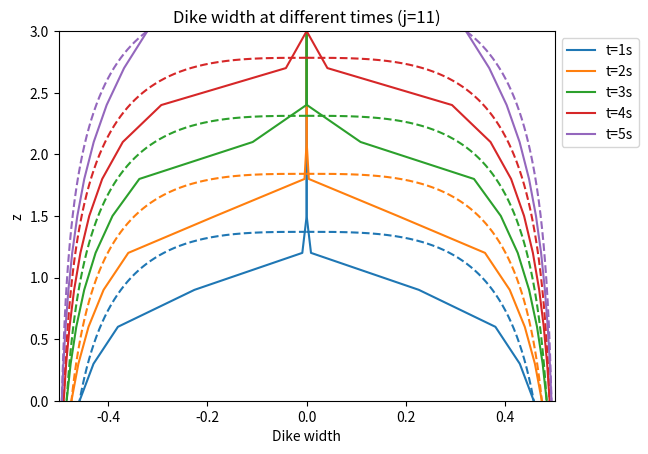

This chart was generated by the following Python code:
# -*- coding: utf-8 -*-
"""
Created on Tue Oct 14 17:57:07 2025

@author: qlcq0853
numerics last part
"""
import numpy as np
import matplotlib.pyplot as plt
import math
from scipy.interpolate import interp1d
import time as tm

def residual(b_new, b_old, delta_t, delta_z, alpha, beta,j):
    fc_new = np.zeros(j)
    fc_old = np.zeros(j)
    fd_new = np.zeros(j)
    fd_old = np.zeros(j)
    conv = np.zeros(j)
    diffu = np.zeros(j)
    R = np.zeros(j)
    
    for k in range(0,j-1):
        #Initial values of convective, diffusive flux
        fc_new[k] = alpha*b_new[k]**3 #at n+1
        fc_old[k] = alpha*b_old[k]**3 #at n
        
        fd_new[k] = beta*((b_new[k+1] + b_new[k])**3
                          *(b_new[k+1]-b_new[k])
                          )
        
        fd_old[k] = beta*((b_old[k+1] + b_old[k])**3
                          *(b_old[k+1]-b_old[k])
                          )
    for k in range(1,j-1):
        conv[k] = (fc_new[k]-fc_new[k-1]
                +fc_old[k]-fc_old[k-1])/(2*delta_z)
        
        diffu[k] = (fd_new[k]-fd_new[k-1]
                 +fd_old[k]-fd_old[k-1])/(16*delta_z**2)
    
    for k in range(1, j-1):
        
        #now defining residual
        
        R[k] = b_new[k]-b_old[k] +delta_t*(conv[k]-
                                           diffu[k])
    return R

#timing code
start = tm.time()
j = 11
time = [ 1, 2, 3, 4, 5]


#value of constants
Q=0.99
H=3
alpha=0.4709
beta = 1.0
delta_z = H/(j-1)
#note, max possible b_b = 1 due to arctanh
t_max = (1)*(1/(alpha/delta_z +(2*beta)/delta_z**2))

n = math.ceil(1/t_max)+1
delta_t = 1/(n-1)

b_old = np.zeros(j)
b = np.linspace(0, 1, 10000)
num_res = np.zeros([len(time),j])
exact_res = np.zeros([len(time), len(b)])
z_ref = 0.9

#initial conditions
z_init = z_ref +(1/alpha)*(b-np.arctanh(b))
b_interp = interp1d(b,z_init,bounds_error=False, fill_value="extrapolate")

#initial conditons based on intial exact sol
b_it = 0

b_old[:] = b_it
z_count = np.floor(0.9/delta_z)
#creating inital conditions which match exact sol at t0
z_grid =np.linspace(0,0.9,int(z_count))
b_init = b_interp(z_grid)
b_old[:int(z_count)] = b_init

b_new_init = b_old.copy()
max_iter = 10
for t in range(len(time)):
    #exact solution
    z = z_ref + alpha*time[t] +(1/alpha)*(b-np.arctanh(b))
    exact_res[t,:] = z
    #numerical solution
    #reseting b to val at t=0 for each time
    b_new = b_new_init.copy()
    b_old = b_new_init.copy()
    #calculate timestep
    n = math.ceil(time[t]/t_max)+1
    delta_t =time[t]/(n-1)
    for a in range(1,n):
        #setting BCs at t = a*delta_t
        z_val = z_ref + alpha*a*delta_t +(1/alpha)*(b-np.arctanh(b))
        b_exact = b[(z_val>= 0) & (z_val<=3)]
        b_t = np.min(b_exact)
        b_b = np.max(b_exact)
        b_new[0] = b_b
        b_new[j-1] = b_t
        b_old[0] = b_b
        b_old[j-1] = b_t
        for k in range(max_iter):
            R = residual(b_new, b_old, delta_t,delta_z,alpha,beta,j)
            #jacobian calculation 
            #numerically, using perturbations and residuals
            J = np.zeros((j,j))
            eps = 1e-8
            
            for l in range(1,j-1):
                b_pert = b_new.copy()
                #perturbing b at b_l
                b_pert[l] += eps
                #effect of perturbation on residual
                R_pert = residual(b_pert, b_old, delta_t,delta_z,alpha,beta,j)
                J[:, l] = (R_pert[:] - R[:]) / eps
                
            #solving J*delta_b = -R
            delta = np.linalg.solve(J[1:j-1,1:j-1], -R[1:j-1])
            if np.linalg.norm(delta)<1e-10:
                break
            b_new[1:j-1] += delta
        #print(b_new[1])
        b_old = b_new.copy()
            #need to set new values of b_b, b_t
    num_res[t,:] = b_new
    
z = np.linspace(0, 3, j)
for k in range(len(time)):
    
    
    plt.plot(b/2, exact_res[k,:], c=f'C{k}', ls='--')
    plt.plot(-b/2, exact_res[k,:], c=f'C{k}', ls='--')
    
    plt.plot(num_res[k,:]/2, z, c=f'C{k}', label=f't={time[k]}s')
    plt.plot(-num_res[k,:]/2, z, c=f'C{k}')
#plt.plot(b_new/2,z)
#plt.plot(b/2, exact_res[0,:])
plt.legend(bbox_to_anchor=(1,1))   
plt.ylim(0,3)
plt.xlim(-0.5, 0.5)
plt.xlabel('Dike width')
plt.ylabel('z')
plt.title('Dike width at different times (j=11)')

end = tm.time()
print(end-start)



